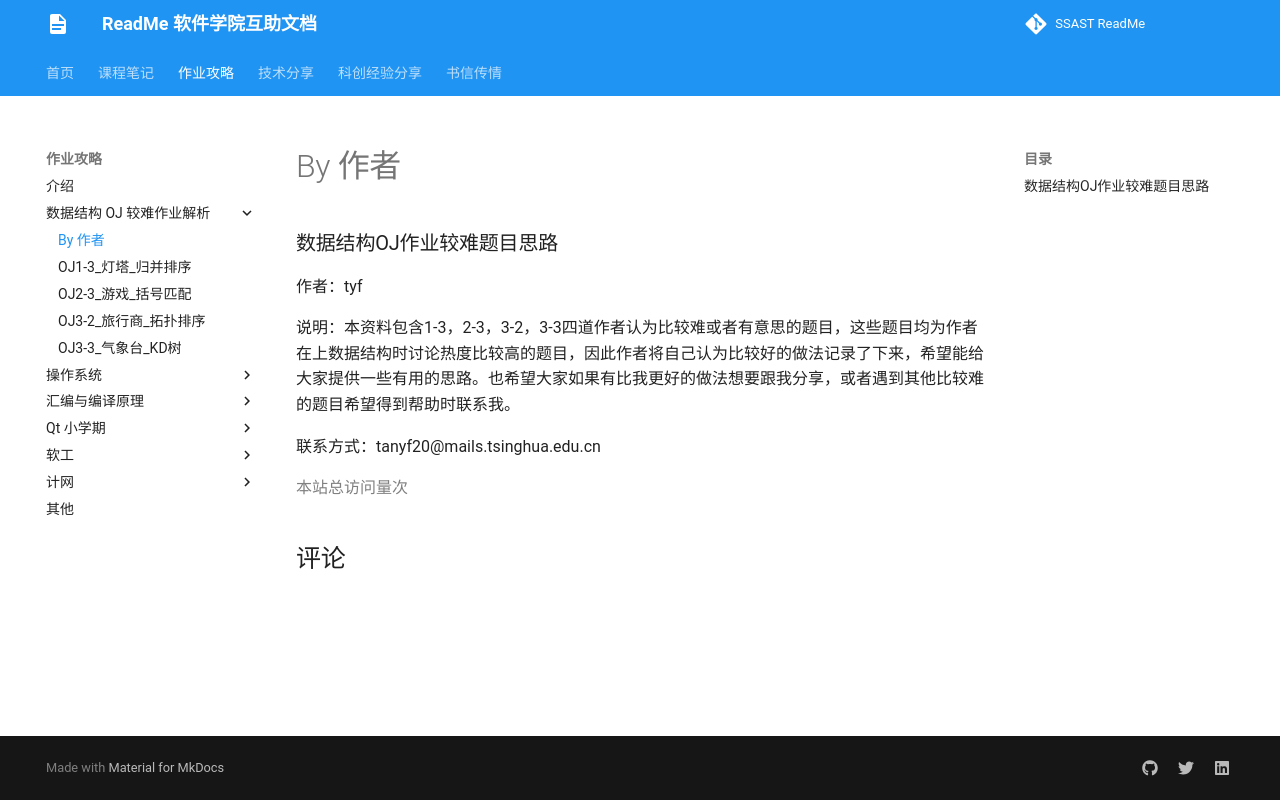

repository: ssast-readme/ssast-readme.github.io · page: homework/dsa-OJ/index.html · generator: mkdocs

### 数据结构OJ作业较难题目思路

作者：tyf

说明：本资料包含1-3，2-3，3-2，3-3四道作者认为比较难或者有意思的题目，这些题目均为作者在上数据结构时讨论热度比较高的题目，因此作者将自己认为比较好的做法记录了下来，希望能给大家提供一些有用的思路。也希望大家如果有比我更好的做法想要跟我分享，或者遇到其他比较难的题目希望得到帮助时联系我。

联系方式：tanyf20@mails.tsinghua.edu.cn
